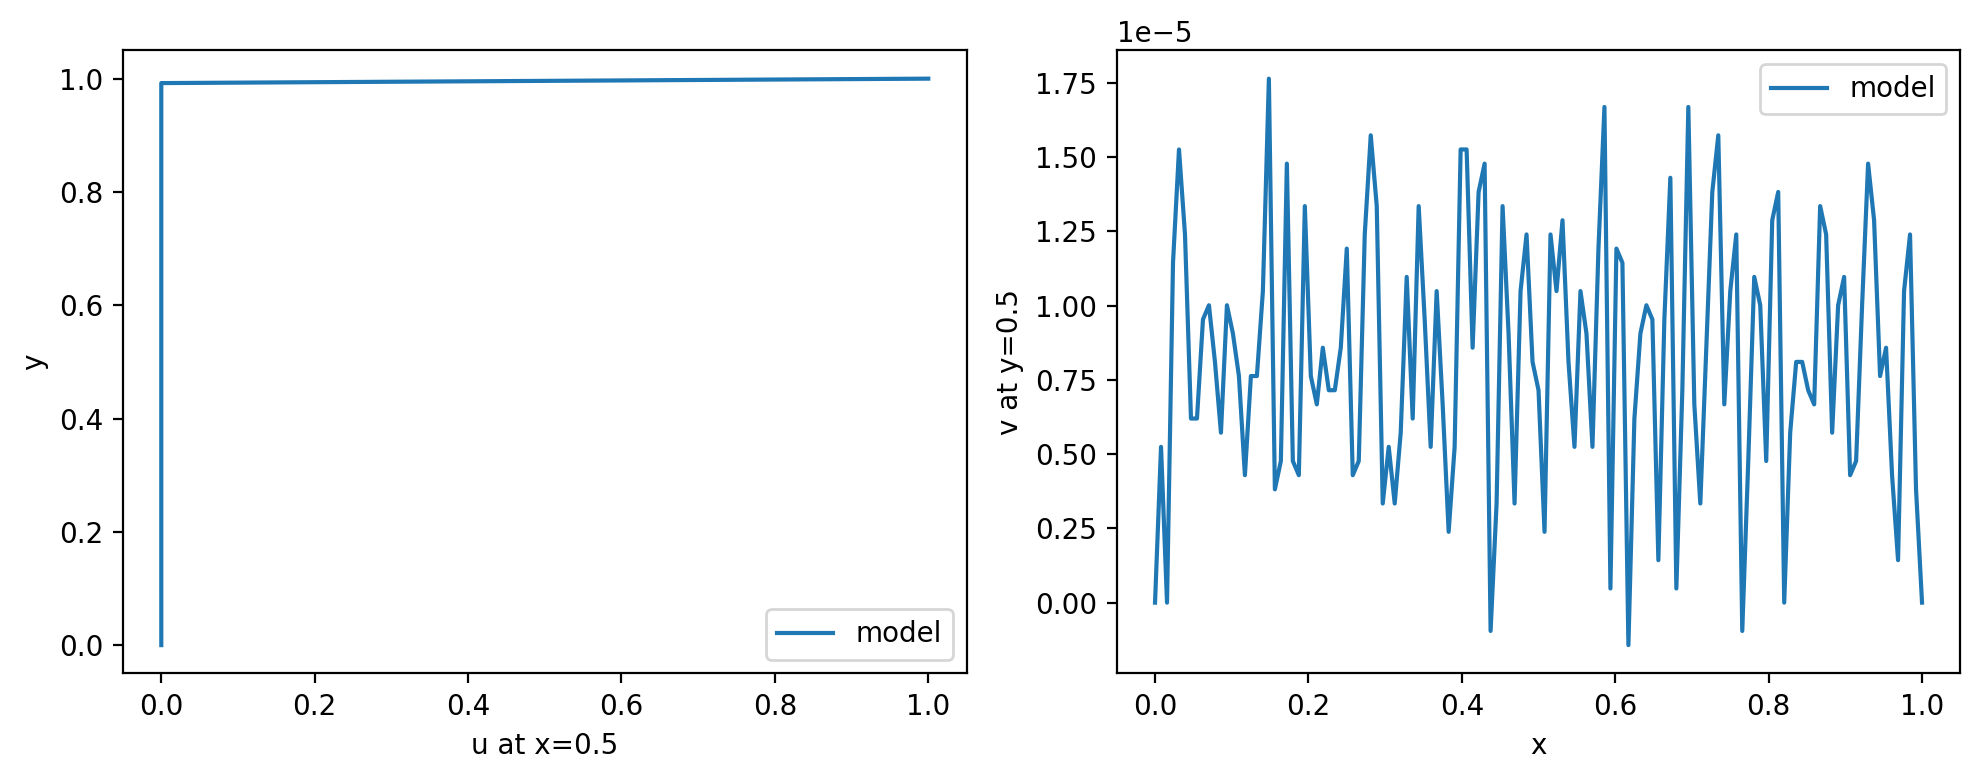

The table this chart was drawn from, first rows:
y, u_at_x_mid, x, v_at_y_mid
0.000000000000000000e+00, 0.000000000000000000e+00, 0.000000000000000000e+00, 0.000000000000000000e+00
7.812500000000000000e-03, -1.239776611328125000e-05, 7.812500000000000000e-03, 5.245208740234375000e-06
1.562500000000000000e-02, -1.430511474609375000e-06, 1.562500000000000000e-02, 0.000000000000000000e+00
2.343750000000000000e-02, 5.245208740234375000e-06, 2.343750000000000000e-02, 1.144409179687500000e-05
3.125000000000000000e-02, 7.629394531250000000e-06, 3.125000000000000000e-02, 1.525878906250000000e-05
3.906250000000000000e-02, -5.722045898437500000e-06, 3.906250000000000000e-02, 1.239776611328125000e-05
4.687500000000000000e-02, -9.059906005859375000e-06, 4.687500000000000000e-02, 6.198883056640625000e-06
5.468750000000000000e-02, 7.152557373046875000e-06, 5.468750000000000000e-02, 6.198883056640625000e-06
6.250000000000000000e-02, 2.861022949218750000e-06, 6.250000000000000000e-02, 9.536743164062500000e-06
7.031250000000000000e-02, 1.907348632812500000e-06, 7.031250000000000000e-02, 1.001358032226562500e-05
7.812500000000000000e-02, 5.245208740234375000e-06, 7.812500000000000000e-02, 8.106231689453125000e-06
8.593750000000000000e-02, 9.536743164062500000e-07, 8.593750000000000000e-02, 5.722045898437500000e-06
9.375000000000000000e-02, -2.384185791015625000e-06, 9.375000000000000000e-02, 1.001358032226562500e-05
1.015625000000000000e-01, -2.384185791015625000e-06, 1.015625000000000000e-01, 9.059906005859375000e-06
1.093750000000000000e-01, -1.907348632812500000e-06, 1.093750000000000000e-01, 7.629394531250000000e-06
1.171875000000000000e-01, -3.814697265625000000e-06, 1.171875000000000000e-01, 4.291534423828125000e-06
1.250000000000000000e-01, 9.536743164062500000e-07, 1.250000000000000000e-01, 7.629394531250000000e-06
1.328125000000000000e-01, 6.675720214843750000e-06, 1.328125000000000000e-01, 7.629394531250000000e-06
1.406250000000000000e-01, 4.768371582031250000e-06, 1.406250000000000000e-01, 1.049041748046875000e-05
1.484375000000000000e-01, -9.536743164062500000e-07, 1.484375000000000000e-01, 1.764297485351562500e-05
1.562500000000000000e-01, 1.907348632812500000e-06, 1.562500000000000000e-01, 3.814697265625000000e-06
1.640625000000000000e-01, -1.907348632812500000e-06, 1.640625000000000000e-01, 4.768371582031250000e-06
1.718750000000000000e-01, -6.198883056640625000e-06, 1.718750000000000000e-01, 1.478195190429687500e-05
1.796875000000000000e-01, -1.907348632812500000e-06, 1.796875000000000000e-01, 4.768371582031250000e-06
1.875000000000000000e-01, -3.337860107421875000e-06, 1.875000000000000000e-01, 4.291534423828125000e-06
1.953125000000000000e-01, -2.861022949218750000e-06, 1.953125000000000000e-01, 1.335144042968750000e-05
2.031250000000000000e-01, 4.291534423828125000e-06, 2.031250000000000000e-01, 7.629394531250000000e-06
2.109375000000000000e-01, 1.430511474609375000e-06, 2.109375000000000000e-01, 6.675720214843750000e-06
2.187500000000000000e-01, -1.430511474609375000e-06, 2.187500000000000000e-01, 8.583068847656250000e-06
2.265625000000000000e-01, 1.430511474609375000e-06, 2.265625000000000000e-01, 7.152557373046875000e-06
2.343750000000000000e-01, 2.861022949218750000e-06, 2.343750000000000000e-01, 7.152557373046875000e-06
2.421875000000000000e-01, -4.768371582031250000e-07, 2.421875000000000000e-01, 8.583068847656250000e-06
2.500000000000000000e-01, -4.291534423828125000e-06, 2.500000000000000000e-01, 1.192092895507812500e-05
2.578125000000000000e-01, -1.907348632812500000e-06, 2.578125000000000000e-01, 4.291534423828125000e-06
2.656250000000000000e-01, 3.337860107421875000e-06, 2.656250000000000000e-01, 4.768371582031250000e-06
2.734375000000000000e-01, 6.198883056640625000e-06, 2.734375000000000000e-01, 1.239776611328125000e-05
2.812500000000000000e-01, 3.814697265625000000e-06, 2.812500000000000000e-01, 1.573562622070312500e-05
2.890625000000000000e-01, 3.337860107421875000e-06, 2.890625000000000000e-01, 1.335144042968750000e-05
2.968750000000000000e-01, -3.337860107421875000e-06, 2.968750000000000000e-01, 3.337860107421875000e-06
3.046875000000000000e-01, -4.768371582031250000e-06, 3.046875000000000000e-01, 5.245208740234375000e-06
3.125000000000000000e-01, -3.814697265625000000e-06, 3.125000000000000000e-01, 3.337860107421875000e-06
3.203125000000000000e-01, 0.000000000000000000e+00, 3.203125000000000000e-01, 5.722045898437500000e-06
3.281250000000000000e-01, 3.337860107421875000e-06, 3.281250000000000000e-01, 1.096725463867187500e-05
3.359375000000000000e-01, -2.384185791015625000e-06, 3.359375000000000000e-01, 6.198883056640625000e-06
3.437500000000000000e-01, 4.768371582031250000e-07, 3.437500000000000000e-01, 1.335144042968750000e-05
3.515625000000000000e-01, 1.430511474609375000e-06, 3.515625000000000000e-01, 9.536743164062500000e-06
3.593750000000000000e-01, 2.384185791015625000e-06, 3.593750000000000000e-01, 5.245208740234375000e-06
3.671875000000000000e-01, -1.430511474609375000e-06, 3.671875000000000000e-01, 1.049041748046875000e-05
3.750000000000000000e-01, -2.861022949218750000e-06, 3.750000000000000000e-01, 6.675720214843750000e-06
3.828125000000000000e-01, -4.768371582031250000e-06, 3.828125000000000000e-01, 2.384185791015625000e-06
3.906250000000000000e-01, -2.384185791015625000e-06, 3.906250000000000000e-01, 5.245208740234375000e-06
3.984375000000000000e-01, 1.430511474609375000e-06, 3.984375000000000000e-01, 1.525878906250000000e-05
4.062500000000000000e-01, -1.430511474609375000e-06, 4.062500000000000000e-01, 1.525878906250000000e-05
4.140625000000000000e-01, 3.337860107421875000e-06, 4.140625000000000000e-01, 8.583068847656250000e-06
4.218750000000000000e-01, 9.536743164062500000e-07, 4.218750000000000000e-01, 1.382827758789062500e-05
4.296875000000000000e-01, -1.907348632812500000e-06, 4.296875000000000000e-01, 1.478195190429687500e-05
4.375000000000000000e-01, -1.430511474609375000e-06, 4.375000000000000000e-01, -9.536743164062500000e-07
4.453125000000000000e-01, 5.722045898437500000e-06, 4.453125000000000000e-01, 3.337860107421875000e-06
4.531250000000000000e-01, 4.768371582031250000e-07, 4.531250000000000000e-01, 1.335144042968750000e-05
4.609375000000000000e-01, -2.384185791015625000e-06, 4.609375000000000000e-01, 9.059906005859375000e-06
... 69 more rows
